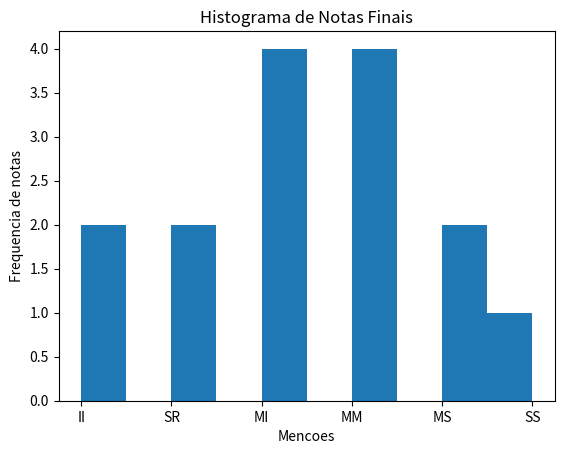

The script that saved this image:
import matplotlib.pyplot as plt

numeros = ['II', 'II', 'SR', 'SR', 'MI', 'MI', 'MI', 'MI', 'MM', 'MM', 'MM',
           'MM', 'MS','MS', 'SS']

plt.hist(numeros)
plt.title('Histograma de Notas Finais')
plt.ylabel('Frequencia de notas')
plt.xlabel('Mencoes')
plt.plot()
plt.show()
